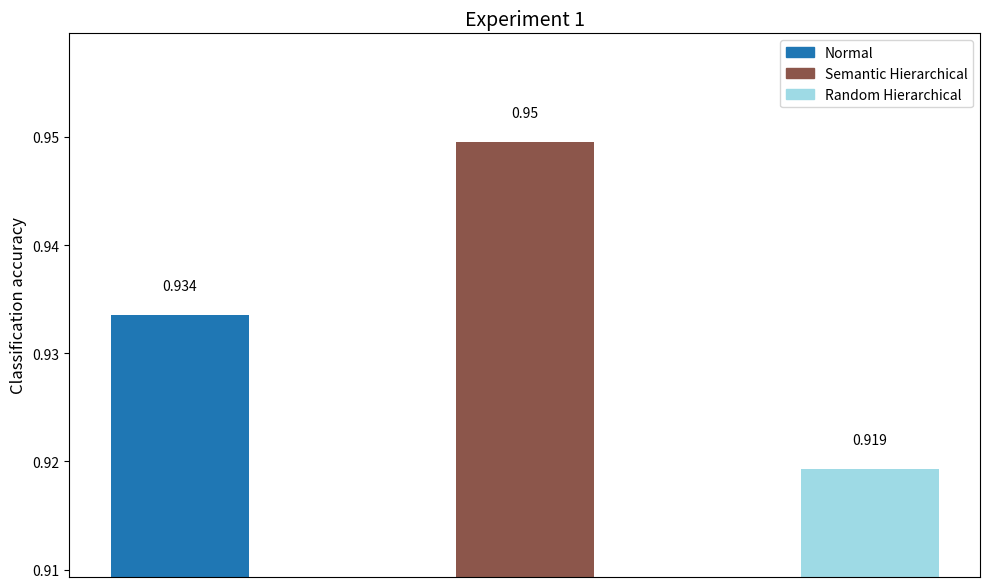
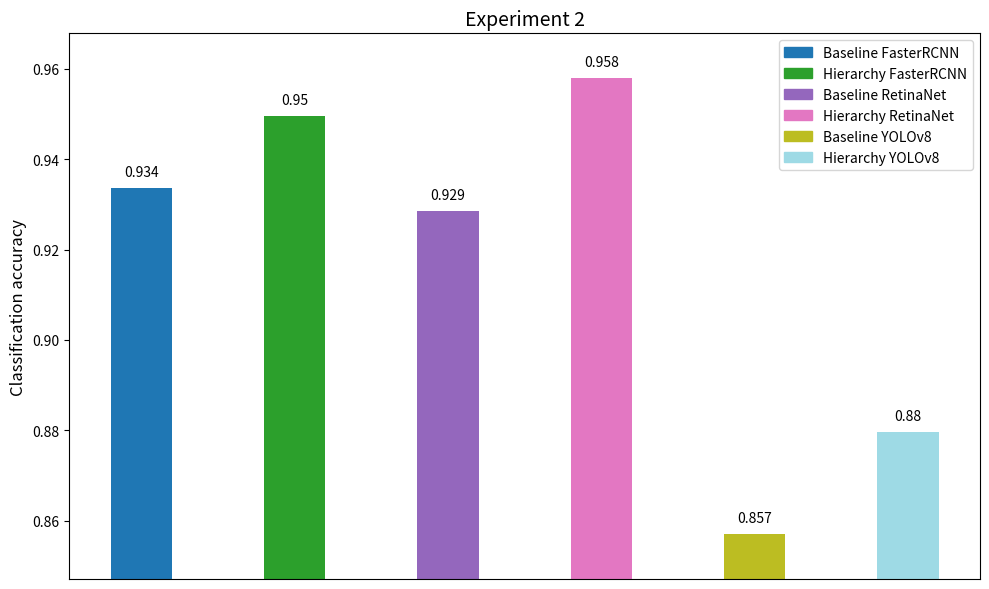
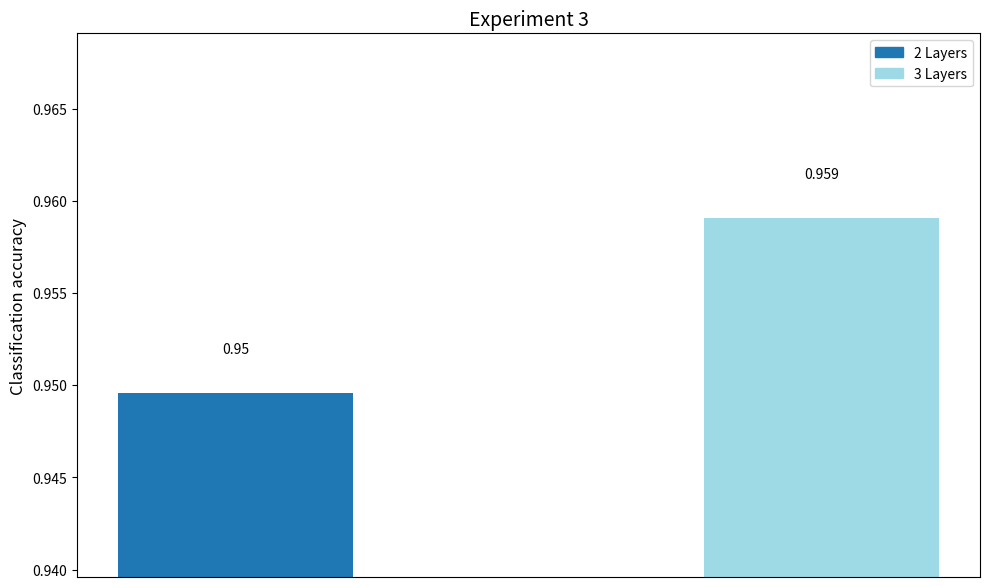
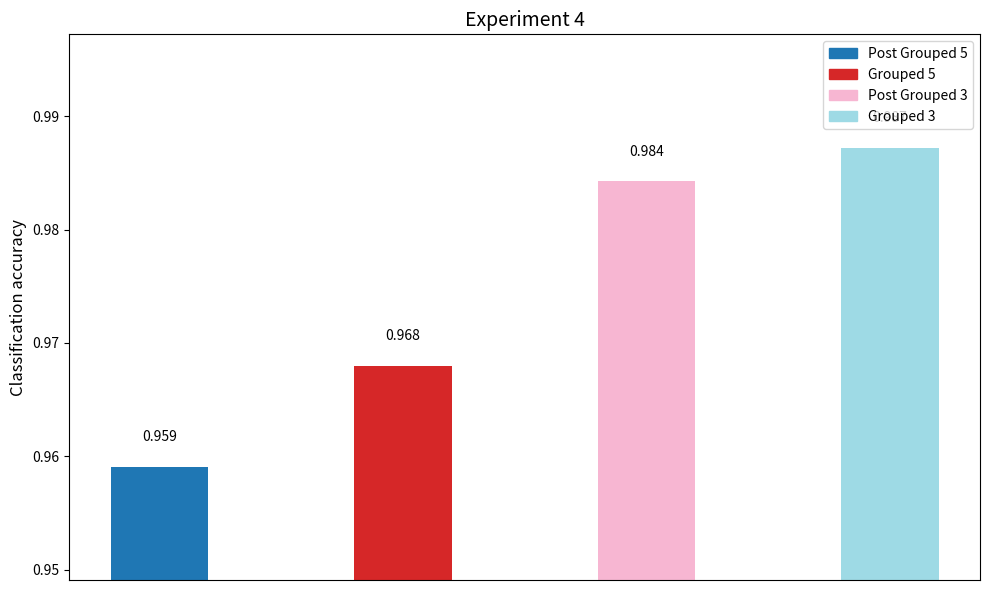
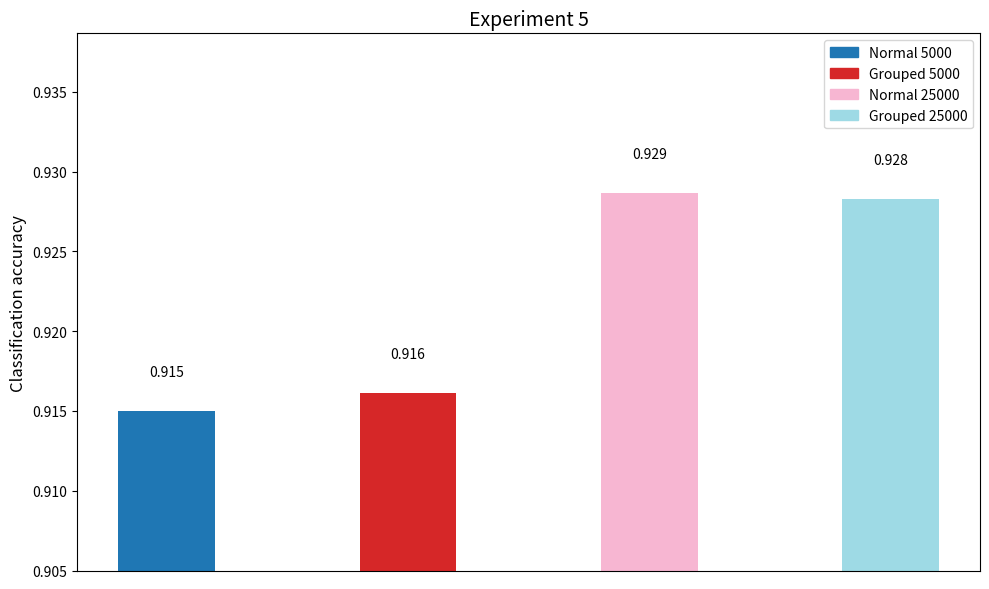

These charts were generated, in order, by the following Python code:
import matplotlib.pyplot as plt
import numpy as np

# Function to create bar plots with different colors for each bar and a legend
def create_bar_plot(labels, values, title, legend_labels):
    fig, ax = plt.subplots(figsize=(10, 6))  # Increase figure size for better readability
    bar_width = 0.4  # Reduce the bar width
    colors = plt.cm.tab20(np.linspace(0, 1, len(labels)))  # Use a colormap with distinct colors
    x = np.arange(len(labels))  # the label locations
    bars = ax.bar(x, values, width=bar_width, color=colors)
    
    # Set y-axis limits
    min_value = min(values) - 0.01
    max_value = max(values) + 0.01
    ax.set_ylim(min_value, max_value)
    
    # Add values on top of the bars
    for bar in bars:
        yval = bar.get_height()
        ax.text(bar.get_x() + bar.get_width() / 2, yval + 0.002, round(yval, 3), ha='center', va='bottom', fontsize=10)
    
    # Avoid overlapping labels
    plt.xticks([])  # Remove x-ticks
    plt.xticks(rotation=45, ha='right', fontsize=12)
    
    plt.ylabel('Classification accuracy', fontsize=12)
    plt.title(title, fontsize=14)
    plt.tight_layout()
    
    # Add legend
    handles = [plt.Rectangle((0,0),1,1, color=color) for color in colors]
    ax.legend(handles, legend_labels, loc='upper right', bbox_to_anchor=(1.0, 1.0), fontsize=10)
    
    plt.show()

# Experiment 1 data
normal_model = 0.933570581257414
semantic_hierarchical_model = 0.949584816132858
random_hierarchical_model = 0.919335705812574

labels_exp1 = ['Normal model', 'Semantic hierarchical model', 'Random hierarchical model']
values_exp1 = [normal_model, semantic_hierarchical_model, random_hierarchical_model]
legend_labels_exp1 = ['Normal', 'Semantic Hierarchical', 'Random Hierarchical']

create_bar_plot(labels_exp1, values_exp1, 'Experiment 1', legend_labels_exp1)

# Experiment 2 data
baseline_model_fasterrcnn = 0.933570581
baseline_model_retinanet = 0.928529063
baseline_model_yolov8 = 0.857058125
hierarchy_model_fasterrcnn = 0.949584816
hierarchy_model_retinanet = 0.957888493
hierarchy_model_yolov8 = 0.879650215

labels_exp2 = ['Baseline FasterRCNN', 'Hierarchy FasterRCNN', 'Baseline RetinaNet', 'Hierarchy RetinaNet', 'Baseline YOLOv8', 'Hierarchy YOLOv8']
values_exp2 = [baseline_model_fasterrcnn, hierarchy_model_fasterrcnn, baseline_model_retinanet, hierarchy_model_retinanet, baseline_model_yolov8, hierarchy_model_yolov8]
legend_labels_exp2 = ['Baseline FasterRCNN', 'Hierarchy FasterRCNN', 'Baseline RetinaNet', 'Hierarchy RetinaNet', 'Baseline YOLOv8', 'Hierarchy YOLOv8']

create_bar_plot(labels_exp2, values_exp2, 'Experiment 2', legend_labels_exp2)

# Experiment 3 data
semantic_hierarchical_model_2_layers = 0.949584816
semantic_hierarchical_model_3_layers = 0.959074733

labels_exp3 = ['Semantic hierarchical model 2 layers', 'Semantic hierarchical model 3 layers']
values_exp3 = [semantic_hierarchical_model_2_layers, semantic_hierarchical_model_3_layers]
legend_labels_exp3 = ['2 Layers', '3 Layers']

create_bar_plot(labels_exp3, values_exp3, 'Experiment 3', legend_labels_exp3)

# Experiment 4 data
root_nodes_post_grouped_5_super_classes = 0.959074733
root_nodes_grouped_5_super_classes = 0.96797153
root_nodes_post_grouped_3_super_classes = 0.984282325
root_nodes_grouped_3_super_classes = 0.987247924

labels_exp4 = ['Post grouped 5 super-classes', 'Grouped 5 super-classes', 'Post grouped 3 super-classes', 'Grouped 3 super-classes']
values_exp4 = [root_nodes_post_grouped_5_super_classes, root_nodes_grouped_5_super_classes, root_nodes_post_grouped_3_super_classes, root_nodes_grouped_3_super_classes]
legend_labels_exp4 = ['Post Grouped 5', 'Grouped 5', 'Post Grouped 3', 'Grouped 3']

create_bar_plot(labels_exp4, values_exp4, 'Experiment 4', legend_labels_exp4)

# Experiment 5 data
normal_5000 = 0.914972635
grouped_5000 = 0.916145426
normal_25000 = 0.928655199
grouped_25000 = 0.928264269

labels_exp5 = ['Normal 5000', 'Grouped 5000', 'Normal 25000', 'Grouped 25000']
values_exp5 = [normal_5000, grouped_5000, normal_25000, grouped_25000]
legend_labels_exp5 = ['Normal 5000', 'Grouped 5000', 'Normal 25000', 'Grouped 25000']

create_bar_plot(labels_exp5, values_exp5, 'Experiment 5', legend_labels_exp5)
